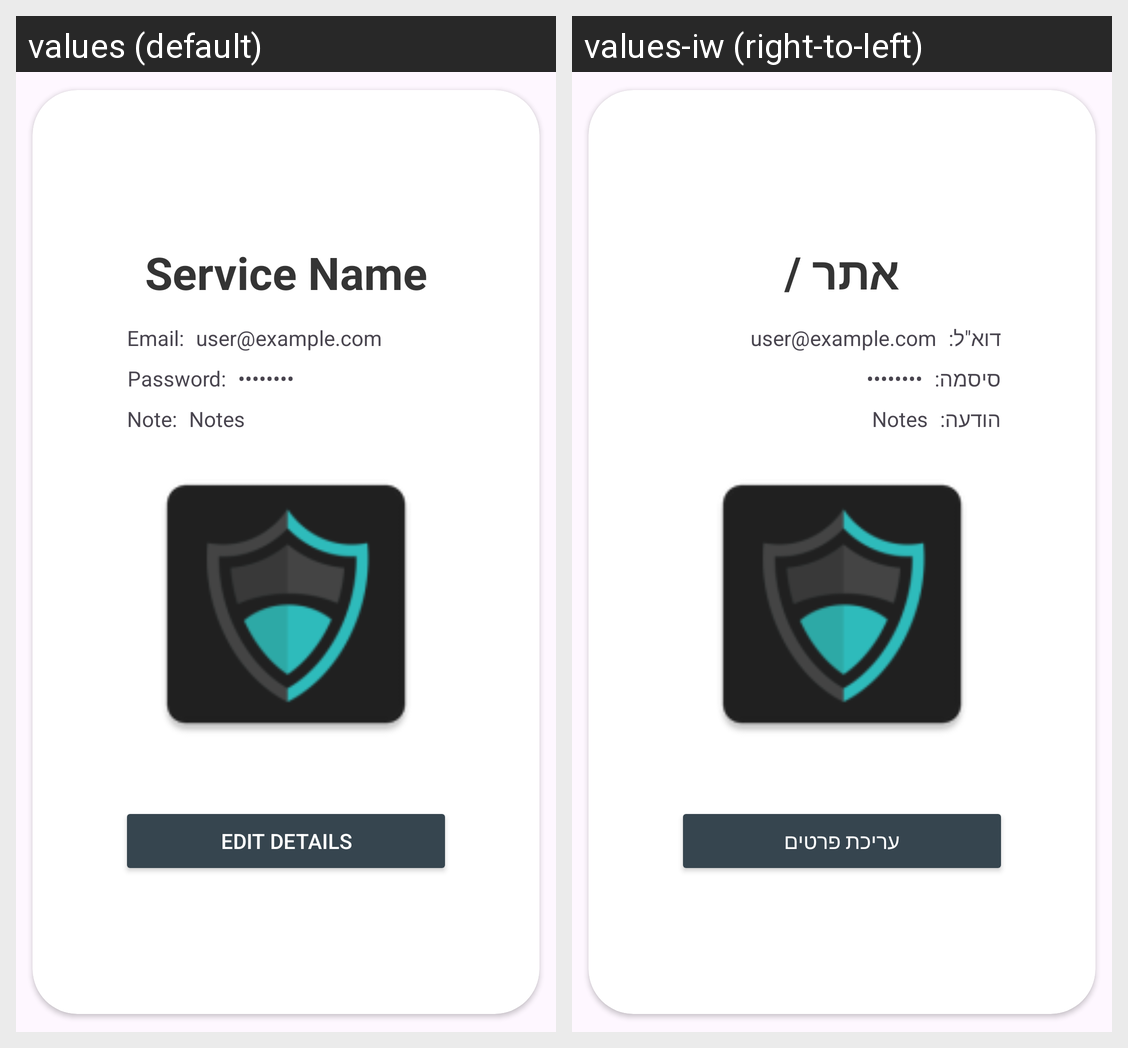

Here is an Android app screen in its default locale and in the app's own translations. Write out the translated-string differences for the strings that appear on this screen.
Android screen res/layout/fragment_detail_password_item.xml rendered under 2 locales, left to right: values (default), values-iw (right-to-left). Device: Nexus 5 (rendered at 1080×1920; each locale shown at half size, 540×960, under a caption strip naming it); theme Theme.PswdManager.
Strings drawn on this screen, with the default value and each locale's value (text and hints the layout hard-codes, and strings that could not be matched under every locale, appear in the picture but are not listed):

itemServiceName
  values: Service Name
  values-iw: אתר / אפליקציה

email
  values: Email:
  values-iw: דוא"ל:

password
  values: Password:
  values-iw: סיסמה:

note
  values: Note:
  values-iw: הודעה:

edit_details
  values: Edit Details
  values-iw: עריכת פרטים
